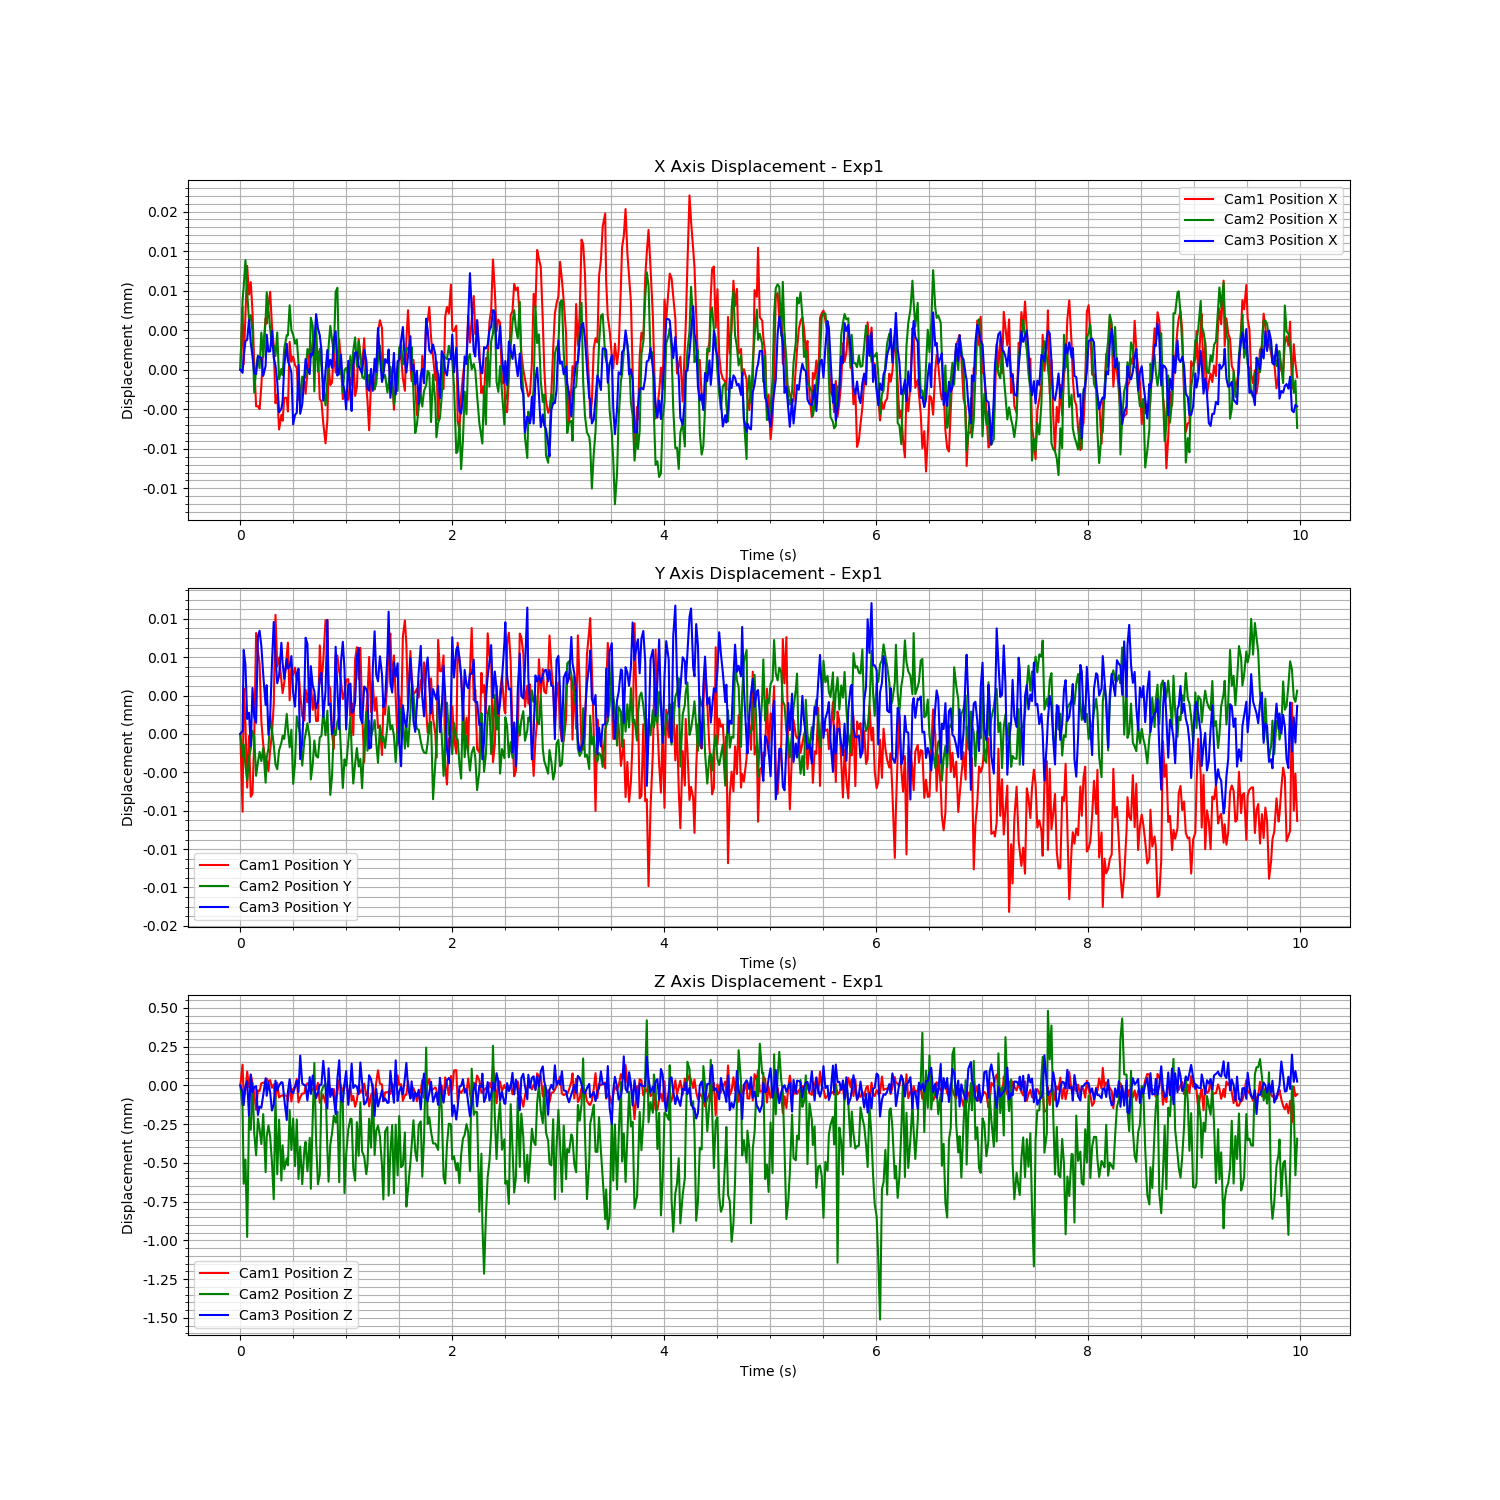

Data behind this chart, as committed beside it:
Time (s), Cam1 Fiducial ID, Cam1 Position X, Cam1 Position Y, Cam1 Position Z, Cam1 Rotation X, Cam1 Rotation Y, Cam1 Rotation Z, Cam1 Rotation W, Cam2 Fiducial ID, Cam2 Position X, Cam2 Position Y, Cam2 Position Z, Cam2 Rotation X, Cam2 Rotation Y, Cam2 Rotation Z, Cam2 Rotation W, Cam3 Fiducial ID, Cam3 Position X, Cam3 Position Y, Cam3 Position Z, Cam3 Rotation X, Cam3 Rotation Y, Cam3 Rotation Z
1721087848, 9, 0.01418, -0.01735, 0.4529, -0.01331, -0.08009, 0.03364, 0.9961, 9, -0.001319, 0.00144, 1.447, -0.01715, -0.1402, 0.01748, 0.9898, 9, -0.01458, -0.01414, 0.9146, 0.00247, -0.2476, 0.003859
1721087848, 9, 0.01419, -0.01736, 0.453, -0.01333, -0.07968, 0.03289, 0.9962, 9, -0.00131, 0.001438, 1.447, -0.01716, -0.1402, 0.01804, 0.9898, 9, -0.01458, -0.01414, 0.9145, 0.002452, -0.2477, 0.004034
1721087848, 9, 0.01418, -0.01735, 0.4528, -0.0132, -0.08094, 0.03361, 0.9961, 9, -0.001308, 0.001439, 1.447, -0.01724, -0.141, 0.01731, 0.9897, 9, -0.01458, -0.01413, 0.9144, 0.002394, -0.2475, 0.003886
1721087848, 9, 0.01419, -0.01735, 0.4528, -0.01325, -0.08054, 0.03368, 0.9961, 9, -0.001305, 0.001437, 1.447, -0.01702, -0.1412, 0.01778, 0.9897, 9, -0.01457, -0.01414, 0.9146, 0.002518, -0.2476, 0.004191
1721087848, 9, 0.01419, -0.01736, 0.4529, -0.01333, -0.07967, 0.03327, 0.9962, 9, -0.001309, 0.001436, 1.446, -0.01726, -0.1411, 0.01755, 0.9897, 9, -0.01457, -0.01414, 0.9146, 0.002492, -0.2476, 0.00391
1721087848, 9, 0.01419, -0.01735, 0.4528, -0.0132, -0.08018, 0.03447, 0.9961, 9, -0.001313, 0.001438, 1.447, -0.01715, -0.1407, 0.01729, 0.9898, 9, -0.01457, -0.01414, 0.9144, 0.002476, -0.2479, 0.004122
1721087848, 9, 0.01419, -0.01736, 0.4529, -0.01327, -0.07989, 0.03321, 0.9962, 9, -0.001312, 0.001438, 1.447, -0.01712, -0.1404, 0.01797, 0.9898, 9, -0.01457, -0.01414, 0.9146, 0.002454, -0.2473, 0.003807
1721087848, 9, 0.01419, -0.01736, 0.4529, -0.01326, -0.07971, 0.03411, 0.9961, 9, -0.001314, 0.00144, 1.447, -0.0171, -0.1399, 0.01737, 0.9899, 9, -0.01458, -0.01414, 0.9145, 0.002463, -0.2475, 0.00403
1721087848, 9, 0.01418, -0.01735, 0.4528, -0.01324, -0.0804, 0.03419, 0.9961, 9, -0.001322, 0.001439, 1.447, -0.01718, -0.1401, 0.01744, 0.9898, 9, -0.01458, -0.01414, 0.9146, 0.002465, -0.2474, 0.004339
1721087848, 9, 0.01418, -0.01735, 0.4527, -0.01307, -0.0817, 0.03456, 0.996, 9, -0.001319, 0.001436, 1.447, -0.01719, -0.1404, 0.0182, 0.9898, 9, -0.01458, -0.01414, 0.9146, 0.002471, -0.2474, 0.004391
1721087848, 9, 0.01418, -0.01735, 0.4528, -0.01322, -0.08116, 0.03394, 0.996, 9, -0.001317, 0.001437, 1.447, -0.01715, -0.1409, 0.01702, 0.9897, 9, -0.01458, -0.01413, 0.9144, 0.002527, -0.2476, 0.00438
1721087848, 9, 0.01418, -0.01735, 0.4528, -0.01317, -0.0813, 0.03439, 0.996, 9, -0.001319, 0.001438, 1.447, -0.01716, -0.1404, 0.0176, 0.9898, 9, -0.01458, -0.01413, 0.9144, 0.002484, -0.2475, 0.004211
1721087848, 9, 0.01418, -0.01735, 0.4529, -0.0132, -0.0808, 0.03422, 0.9961, 9, -0.001314, 0.001437, 1.447, -0.01718, -0.1404, 0.01719, 0.9898, 9, -0.01458, -0.01413, 0.9144, 0.00252, -0.2476, 0.004123
1721087848, 9, 0.01418, -0.01735, 0.4529, -0.0132, -0.08064, 0.03407, 0.9961, 9, -0.001317, 0.001438, 1.447, -0.01711, -0.1407, 0.01751, 0.9898, 9, -0.01458, -0.01414, 0.9145, 0.002521, -0.2477, 0.004345
1721087848, 9, 0.01419, -0.01736, 0.4529, -0.0132, -0.0798, 0.03423, 0.9961, 9, -0.001313, 0.001436, 1.447, -0.01718, -0.1409, 0.01762, 0.9897, 9, -0.01458, -0.01414, 0.9146, 0.002512, -0.2476, 0.004142
1721087848, 9, 0.01419, -0.01736, 0.4529, -0.01326, -0.08098, 0.0335, 0.9961, 9, -0.001309, 0.001438, 1.447, -0.0171, -0.1413, 0.018, 0.9897, 9, -0.01457, -0.01414, 0.9145, 0.002465, -0.2476, 0.003941
1721087848, 9, 0.01419, -0.01736, 0.4529, -0.01329, -0.08016, 0.03356, 0.9961, 9, -0.001311, 0.001438, 1.447, -0.01718, -0.1402, 0.01785, 0.9898, 9, -0.01458, -0.01414, 0.9146, 0.002554, -0.2475, 0.004063
1721087848, 9, 0.01419, -0.01735, 0.4529, -0.01324, -0.07999, 0.03372, 0.9961, 9, -0.001314, 0.001441, 1.447, -0.0172, -0.1405, 0.01741, 0.9898, 9, -0.01458, -0.01414, 0.9145, 0.002489, -0.2474, 0.003976
1721087848, 9, 0.01419, -0.01735, 0.4528, -0.01323, -0.08074, 0.03464, 0.996, 9, -0.001316, 0.00144, 1.447, -0.0171, -0.1402, 0.01802, 0.9898, 9, -0.01457, -0.01414, 0.9144, 0.002439, -0.2476, 0.003998
1721087848, 9, 0.01418, -0.01735, 0.4529, -0.01315, -0.08034, 0.03406, 0.9961, 9, -0.001316, 0.001439, 1.446, -0.01721, -0.1409, 0.01743, 0.9897, 9, -0.01458, -0.01413, 0.9144, 0.002428, -0.2475, 0.004172
1721087848, 9, 0.01418, -0.01734, 0.4528, -0.01316, -0.08119, 0.03415, 0.996, 9, -0.001317, 0.001437, 1.447, -0.0171, -0.1398, 0.0174, 0.9899, 9, -0.01458, -0.01414, 0.9146, 0.002504, -0.2475, 0.004124
1721087848, 9, 0.01418, -0.01735, 0.4529, -0.01324, -0.08096, 0.03364, 0.9961, 9, -0.001314, 0.001437, 1.447, -0.01715, -0.1404, 0.01792, 0.9898, 9, -0.01458, -0.01414, 0.9145, 0.002483, -0.2475, 0.003941
1721087848, 9, 0.01417, -0.01735, 0.4528, -0.01318, -0.08131, 0.0341, 0.996, 9, -0.00132, 0.001438, 1.447, -0.0172, -0.1401, 0.01709, 0.9898, 9, -0.01458, -0.01414, 0.9146, 0.002415, -0.2474, 0.003966
1721087848, 9, 0.01417, -0.01735, 0.4528, -0.01318, -0.08072, 0.03472, 0.996, 9, -0.001319, 0.001439, 1.447, -0.01715, -0.141, 0.01828, 0.9897, 9, -0.01458, -0.01413, 0.9146, 0.002429, -0.2473, 0.0042
1721087848, 9, 0.01417, -0.01735, 0.4528, -0.01328, -0.08147, 0.03357, 0.996, 9, -0.00132, 0.001439, 1.447, -0.01717, -0.1403, 0.01731, 0.9898, 9, -0.01458, -0.01414, 0.9146, 0.002451, -0.2472, 0.004096
1721087848, 9, 0.01418, -0.01735, 0.4528, -0.0133, -0.08023, 0.03412, 0.9961, 9, -0.001316, 0.001439, 1.447, -0.01716, -0.1406, 0.01789, 0.9898, 9, -0.01458, -0.01414, 0.9145, 0.00248, -0.2475, 0.004275
1721087848, 9, 0.01418, -0.01735, 0.4528, -0.01324, -0.08025, 0.03432, 0.9961, 9, -0.001315, 0.001441, 1.447, -0.01714, -0.1407, 0.01787, 0.9897, 9, -0.01457, -0.01414, 0.9143, 0.002519, -0.2478, 0.004138
1721087848, 9, 0.01418, -0.01735, 0.4528, -0.01329, -0.08039, 0.03433, 0.9961, 9, -0.001315, 0.00144, 1.447, -0.0172, -0.1403, 0.01763, 0.9898, 9, -0.01458, -0.01414, 0.9145, 0.002402, -0.2473, 0.003863
1721087848, 9, 0.01418, -0.01735, 0.4529, -0.01327, -0.08017, 0.03363, 0.9961, 9, -0.001311, 0.001439, 1.447, -0.01707, -0.1401, 0.01777, 0.9898, 9, -0.01458, -0.01414, 0.9146, 0.002563, -0.2474, 0.004378
1721087848, 9, 0.01418, -0.01735, 0.4527, -0.0132, -0.08041, 0.03484, 0.9961, 9, -0.001314, 0.00144, 1.447, -0.01712, -0.1402, 0.0173, 0.9898, 9, -0.01458, -0.01413, 0.9145, 0.002454, -0.2474, 0.003997
1721087848, 9, 0.01418, -0.01735, 0.4528, -0.01319, -0.0805, 0.03389, 0.9961, 9, -0.001314, 0.001436, 1.447, -0.01711, -0.1401, 0.01751, 0.9898, 9, -0.01458, -0.01414, 0.9145, 0.002468, -0.2475, 0.004015
1721087848, 9, 0.01418, -0.01735, 0.4528, -0.01323, -0.08003, 0.03424, 0.9961, 9, -0.001316, 0.001437, 1.447, -0.01709, -0.1412, 0.01758, 0.9897, 9, -0.01458, -0.01414, 0.9146, 0.002482, -0.2473, 0.004119
1721087848, 9, 0.01418, -0.01735, 0.4529, -0.0133, -0.08035, 0.03324, 0.9961, 9, -0.001315, 0.001441, 1.447, -0.01708, -0.141, 0.01807, 0.9897, 9, -0.01458, -0.01414, 0.9146, 0.002441, -0.2472, 0.004036
1721087848, 9, 0.01418, -0.01735, 0.4527, -0.01324, -0.07982, 0.03419, 0.9961, 9, -0.001318, 0.00144, 1.447, -0.01721, -0.141, 0.0178, 0.9897, 9, -0.01458, -0.01414, 0.9145, 0.002464, -0.2477, 0.004143
1721087848, 9, 0.01418, -0.01735, 0.4528, -0.01322, -0.08038, 0.03486, 0.9961, 9, -0.001323, 0.001439, 1.447, -0.01715, -0.1409, 0.01711, 0.9897, 9, -0.01458, -0.01414, 0.9148, 0.00245, -0.2472, 0.004122
1721087848, 9, 0.01418, -0.01735, 0.4528, -0.01326, -0.08092, 0.03368, 0.9961, 9, -0.00132, 0.001437, 1.447, -0.01721, -0.1406, 0.01782, 0.9898, 9, -0.01458, -0.01414, 0.9146, 0.002525, -0.2474, 0.004504
1721087848, 9, 0.01418, -0.01735, 0.4528, -0.01328, -0.08029, 0.03434, 0.9961, 9, -0.00132, 0.001439, 1.447, -0.01725, -0.1409, 0.01699, 0.9897, 9, -0.01458, -0.01414, 0.9146, 0.002454, -0.2475, 0.004142
1721087848, 9, 0.01418, -0.01735, 0.4529, -0.01324, -0.08078, 0.03334, 0.9961, 9, -0.00132, 0.00144, 1.447, -0.01732, -0.1405, 0.01756, 0.9898, 9, -0.01458, -0.01413, 0.9146, 0.00248, -0.2474, 0.004184
1721087848, 9, 0.01418, -0.01735, 0.4529, -0.01335, -0.07987, 0.03348, 0.9962, 9, -0.001316, 0.00144, 1.447, -0.01722, -0.1408, 0.01774, 0.9897, 9, -0.01458, -0.01413, 0.9145, 0.002466, -0.2475, 0.00425
1721087848, 9, 0.01418, -0.01735, 0.4528, -0.01323, -0.08051, 0.03392, 0.9961, 9, -0.001317, 0.001439, 1.447, -0.01714, -0.1406, 0.0182, 0.9898, 9, -0.01458, -0.01414, 0.9146, 0.002478, -0.2476, 0.003983
1721087848, 9, 0.01418, -0.01735, 0.4528, -0.01321, -0.08014, 0.03404, 0.9961, 9, -0.001312, 0.001436, 1.447, -0.01706, -0.141, 0.01771, 0.9897, 9, -0.01458, -0.01414, 0.9145, 0.00244, -0.2473, 0.003937
1721087848, 9, 0.01418, -0.01735, 0.4528, -0.01325, -0.07981, 0.03434, 0.9961, 9, -0.001313, 0.001437, 1.447, -0.01708, -0.1401, 0.01805, 0.9898, 9, -0.01458, -0.01414, 0.9146, 0.002387, -0.2473, 0.003917
1721087848, 9, 0.01418, -0.01735, 0.4528, -0.01322, -0.08131, 0.03405, 0.996, 9, -0.001322, 0.001439, 1.447, -0.01708, -0.1404, 0.01724, 0.9898, 9, -0.01457, -0.01414, 0.9146, 0.002509, -0.2475, 0.004391
1721087848, 9, 0.01418, -0.01735, 0.4528, -0.0132, -0.08126, 0.03427, 0.996, 9, -0.001313, 0.001438, 1.447, -0.01712, -0.1411, 0.01788, 0.9897, 9, -0.01457, -0.01414, 0.9145, 0.002498, -0.2477, 0.00413
1721087848, 9, 0.01418, -0.01735, 0.4529, -0.01323, -0.08143, 0.03367, 0.996, 9, -0.001319, 0.001438, 1.447, -0.01721, -0.1416, 0.01688, 0.9896, 9, -0.01457, -0.01414, 0.9145, 0.002507, -0.2476, 0.003901
1721087848, 9, 0.01418, -0.01735, 0.4527, -0.01319, -0.08097, 0.03467, 0.996, 9, -0.001316, 0.001439, 1.447, -0.01721, -0.1413, 0.01733, 0.9897, 9, -0.01457, -0.01414, 0.9146, 0.002467, -0.2476, 0.004171
1721087848, 9, 0.01418, -0.01735, 0.4528, -0.01318, -0.08089, 0.03502, 0.996, 9, -0.001319, 0.001439, 1.447, -0.017, -0.1401, 0.01796, 0.9898, 9, -0.01458, -0.01414, 0.9146, 0.002513, -0.2477, 0.004034
1721087848, 9, 0.01417, -0.01735, 0.4528, -0.01321, -0.08098, 0.03419, 0.996, 9, -0.001321, 0.001441, 1.447, -0.01711, -0.1404, 0.01715, 0.9898, 9, -0.01458, -0.01414, 0.9147, 0.002455, -0.2474, 0.004054
1721087848, 9, 0.01417, -0.01734, 0.4527, -0.01319, -0.08122, 0.03416, 0.996, 9, -0.001323, 0.001439, 1.447, -0.01717, -0.1403, 0.01673, 0.9898, 9, -0.01458, -0.01414, 0.9146, 0.002436, -0.2474, 0.003958
1721087848, 9, 0.01417, -0.01734, 0.4528, -0.01327, -0.08079, 0.03411, 0.9961, 9, -0.00132, 0.001441, 1.447, -0.01722, -0.1411, 0.01775, 0.9897, 9, -0.01458, -0.01413, 0.9144, 0.00244, -0.2477, 0.003909
1721087848, 9, 0.01418, -0.01735, 0.4529, -0.01326, -0.08141, 0.03339, 0.996, 9, -0.001316, 0.001439, 1.447, -0.01722, -0.1409, 0.01773, 0.9897, 9, -0.01458, -0.01414, 0.9147, 0.002432, -0.2475, 0.004035
1721087848, 9, 0.01418, -0.01735, 0.4528, -0.01326, -0.08032, 0.03457, 0.9961, 9, -0.001313, 0.001435, 1.447, -0.01716, -0.1403, 0.01752, 0.9898, 9, -0.01458, -0.01414, 0.9145, 0.002524, -0.2476, 0.004077
1721087848, 9, 0.01418, -0.01735, 0.4528, -0.01327, -0.08084, 0.03415, 0.9961, 9, -0.001315, 0.001436, 1.447, -0.01715, -0.1406, 0.01793, 0.9898, 9, -0.01458, -0.01414, 0.9145, 0.002489, -0.2476, 0.004108
1721087848, 9, 0.01418, -0.01735, 0.4528, -0.01322, -0.08089, 0.03446, 0.996, 9, -0.001317, 0.00144, 1.447, -0.01711, -0.1398, 0.01779, 0.9899, 9, -0.01457, -0.01414, 0.9145, 0.002428, -0.2475, 0.004206
1721087848, 9, 0.01418, -0.01735, 0.4527, -0.01322, -0.08064, 0.03456, 0.9961, 9, -0.001309, 0.001439, 1.447, -0.01705, -0.1398, 0.01818, 0.9899, 9, -0.01457, -0.01413, 0.9144, 0.002436, -0.2478, 0.004024
1721087848, 9, 0.01418, -0.01735, 0.4528, -0.01321, -0.08136, 0.03352, 0.996, 9, -0.001309, 0.001441, 1.447, -0.01709, -0.1405, 0.01757, 0.9898, 9, -0.01458, -0.01414, 0.9146, 0.002465, -0.2474, 0.004164
1721087848, 9, 0.01418, -0.01735, 0.4529, -0.0132, -0.0806, 0.03358, 0.9961, 9, -0.001319, 0.001441, 1.447, -0.01728, -0.1417, 0.01742, 0.9896, 9, -0.01458, -0.01414, 0.9147, 0.002471, -0.2475, 0.003963
1721087848, 9, 0.01418, -0.01735, 0.4528, -0.0132, -0.08166, 0.03299, 0.996, 9, -0.001319, 0.001438, 1.447, -0.0172, -0.1404, 0.0173, 0.9898, 9, -0.01458, -0.01414, 0.9145, 0.002535, -0.2476, 0.004183
1721087848, 9, 0.01418, -0.01735, 0.4528, -0.0132, -0.08187, 0.03333, 0.996, 9, -0.001322, 0.001435, 1.447, -0.01708, -0.1408, 0.0175, 0.9897, 9, -0.01458, -0.01413, 0.9145, 0.002466, -0.2473, 0.003996
1721087848, 9, 0.01418, -0.01735, 0.4529, -0.01326, -0.08085, 0.03394, 0.9961, 9, -0.001319, 0.001438, 1.447, -0.0172, -0.1411, 0.01747, 0.9897, 9, -0.01458, -0.01414, 0.9146, 0.002505, -0.2475, 0.004335
... 539 more rows
